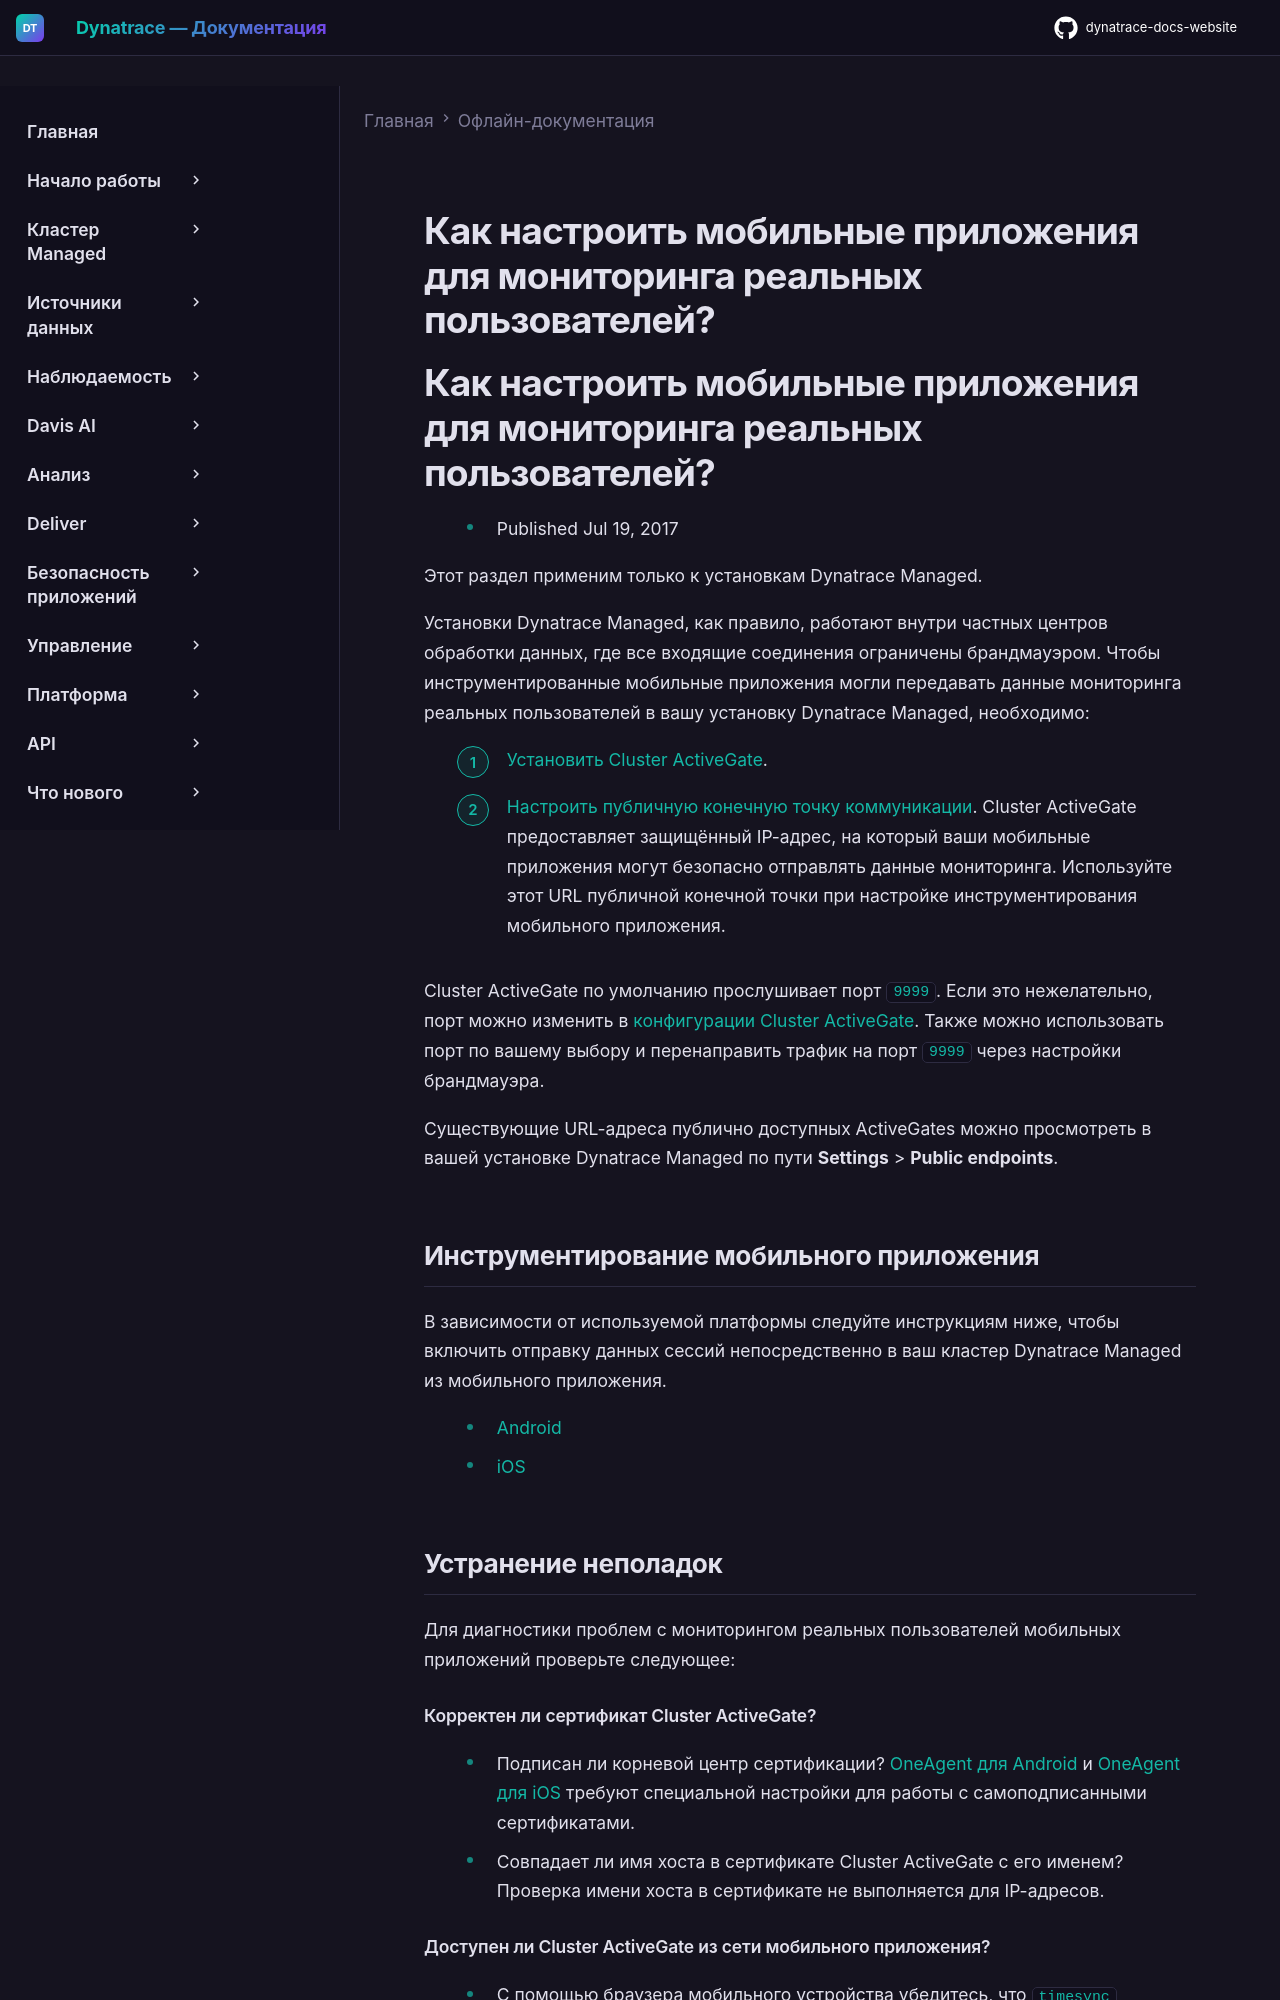

repository: Yerkebulan-Ardabayev/dynatrace-docs-website · page: managed-ru/offline-doc/how-do-i-set-up-mobile-apps-for-real-user-monitoring/index.html · generator: mkdocs

---
title: Как настроить мобильные приложения для мониторинга реальных пользователей?
source: https://docs.dynatrace.com/managed/offline-doc/how-do-i-set-up-mobile-apps-for-real-user-monitoring
scraped: 2026-05-12T11:25:02.207341
---

# Как настроить мобильные приложения для мониторинга реальных пользователей?

# Как настроить мобильные приложения для мониторинга реальных пользователей?

* Published Jul 19, 2017

Этот раздел применим только к установкам Dynatrace Managed.

Установки Dynatrace Managed, как правило, работают внутри частных центров обработки данных, где все входящие соединения ограничены брандмауэром. Чтобы инструментированные мобильные приложения могли передавать данные мониторинга реальных пользователей в вашу установку Dynatrace Managed, необходимо:

1. [Установить Cluster ActiveGate](/managed/managed-cluster/installation/install-cluster-activegate "Install a Cluster ActiveGate on Linux or Windows to route OneAgent traffic or run Synthetic monitors, and connect it to your Managed Cluster.").
2. [Настроить публичную конечную точку коммуникации](/managed/managed-cluster/basics/managed-deployments "Understand how Dynatrace Managed deployments evolve from a basic internal setup to a globally distributed high-availability architecture."). Cluster ActiveGate предоставляет защищённый IP-адрес, на который ваши мобильные приложения могут безопасно отправлять данные мониторинга. Используйте этот URL публичной конечной точки при настройке инструментирования мобильного приложения.

Cluster ActiveGate по умолчанию прослушивает порт `9999`. Если это нежелательно, порт можно изменить в [конфигурации Cluster ActiveGate](/managed/ingest-from/dynatrace-activegate/configuration/configure-activegate "Learn which ActiveGate properties you can configure based on your needs and requirements."). Также можно использовать порт по вашему выбору и перенаправить трафик на порт `9999` через настройки брандмауэра.

Существующие URL-адреса публично доступных ActiveGates можно просмотреть в вашей установке Dynatrace Managed по пути **Settings** > **Public endpoints**.

## Инструментирование мобильного приложения

В зависимости от используемой платформы следуйте инструкциям ниже, чтобы включить отправку данных сессий непосредственно в ваш кластер Dynatrace Managed из мобильного приложения.

* [Android](/managed/observe/digital-experience/mobile-applications/instrument-android-app "Learn how to instrument mobile application monitoring on Android, how to customize instrumentation and more.")
* [iOS](/managed/observe/digital-experience/mobile-applications/instrument-ios-app/instrumentation/dynatrace-auto-instrumentation-for-ios "Set up user experience monitoring for iOS apps within Dynatrace.")

## Устранение неполадок

Для диагностики проблем с мониторингом реальных пользователей мобильных приложений проверьте следующее:

#### Корректен ли сертификат Cluster ActiveGate?

* Подписан ли корневой центр сертификации? [OneAgent для Android](/managed/discover-dynatrace/get-started/glossary#glossary-oneagent-android "Get acquainted with Dynatrace terminology.") и [OneAgent для iOS](/managed/discover-dynatrace/get-started/glossary#glossary-oneagent-android "Get acquainted with Dynatrace terminology.") требуют специальной настройки для работы с самоподписанными сертификатами.
* Совпадает ли имя хоста в сертификате Cluster ActiveGate с его именем? Проверка имени хоста в сертификате не выполняется для IP-адресов.
